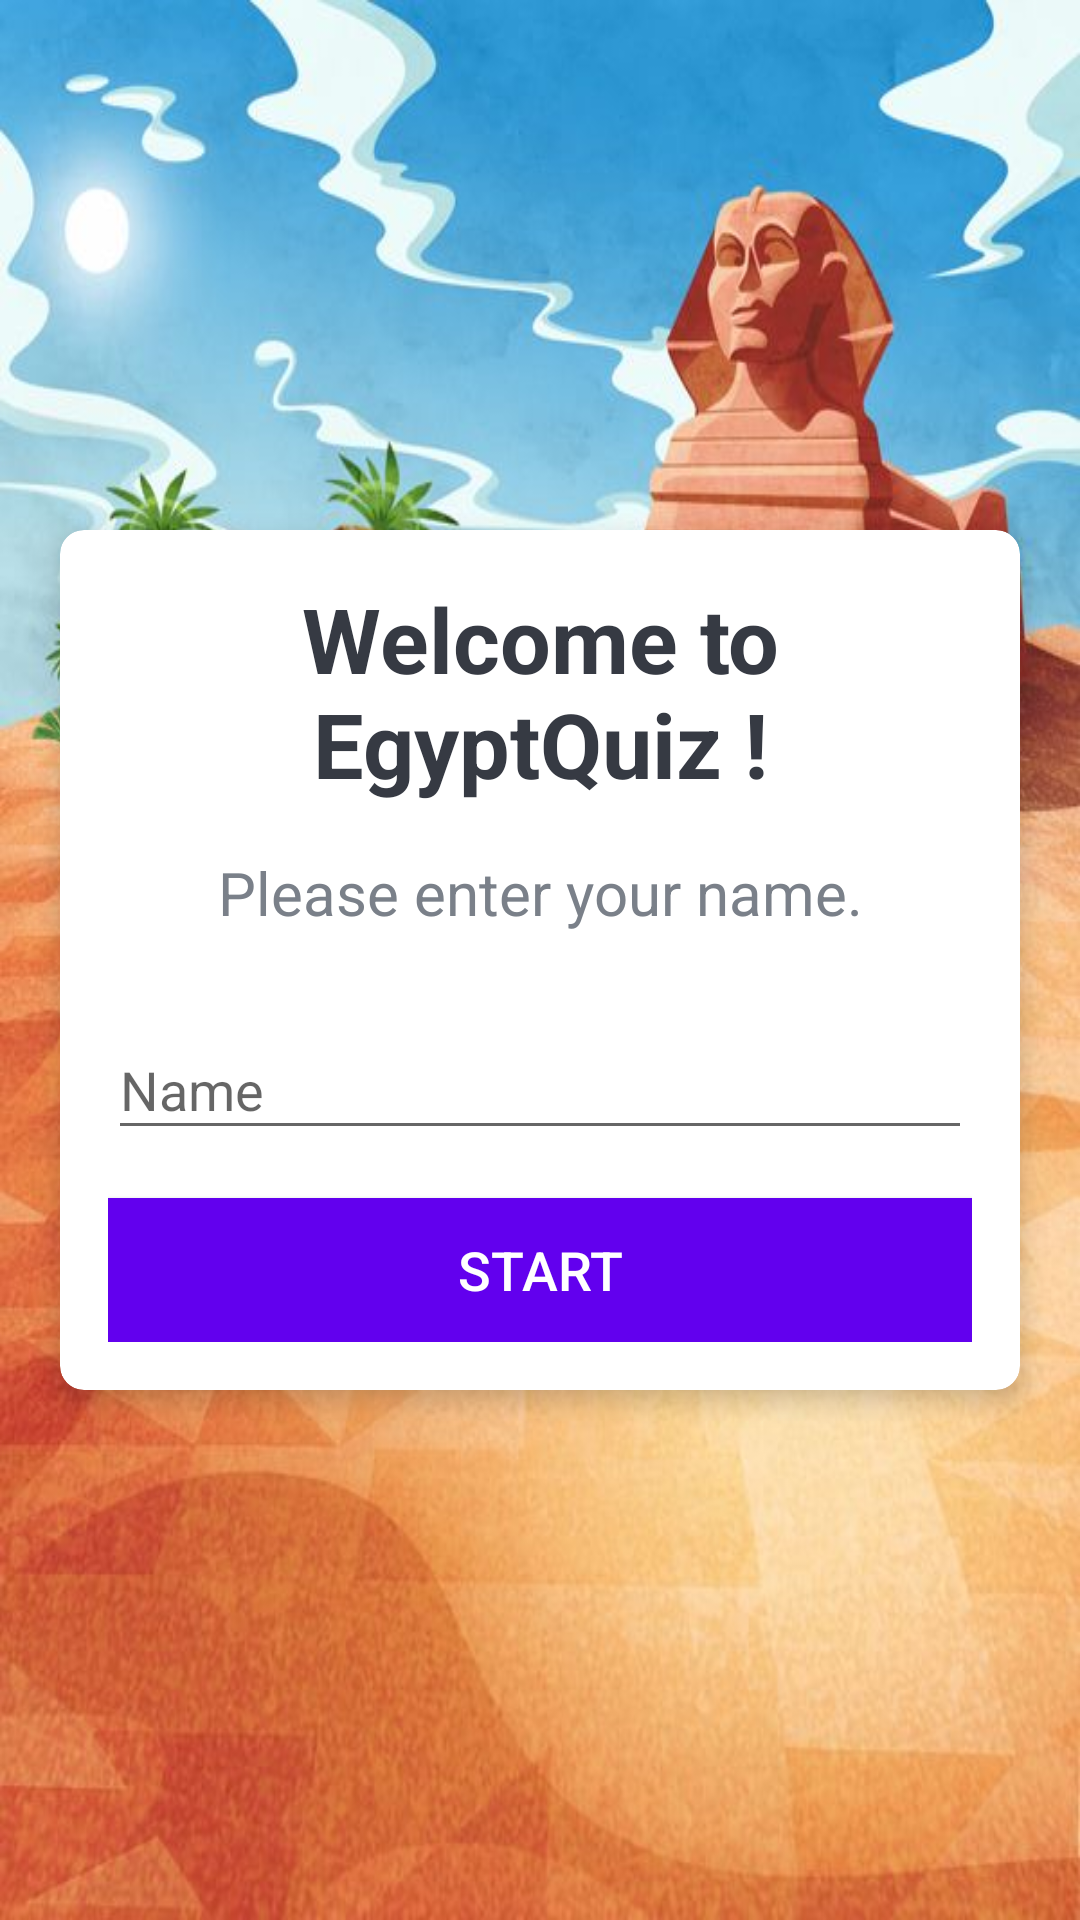

Write the Android layout XML for this screen, with the resource values it uses.
<!-- AndroidManifest.xml: activity theme NoActionBarTheme -->
<!-- res/layout/activity_main.xml -->
<?xml version="1.0" encoding="utf-8"?>
<LinearLayout xmlns:android="http://schemas.android.com/apk/res/android"
    xmlns:app="http://schemas.android.com/apk/res-auto"
    xmlns:tools="http://schemas.android.com/tools"
    android:layout_width="match_parent"
    android:layout_height="match_parent"
    android:gravity="center"
    android:background="@drawable/background"
    android:orientation="vertical"
    tools:context=".MainActivity">

    <androidx.cardview.widget.CardView
        android:id="@+id/cv_main"
        android:layout_width="match_parent"
        android:layout_height="wrap_content"
        android:layout_marginStart="20dp"
        android:layout_marginEnd="20dp"
        android:background="@android:color/white"
        app:cardCornerRadius="8dp"
        app:cardElevation="5dp">

        <LinearLayout
            android:layout_width="match_parent"
            android:layout_height="wrap_content"
            android:orientation="vertical"
            android:padding="16dp">

            <TextView
                android:id="@+id/tv_title"
                android:layout_width="match_parent"
                android:layout_height="wrap_content"
                android:gravity="center"
                android:text="Welcome to EgyptQuiz !"
                android:textColor="#363A43"
                android:textSize="30sp"
                android:textStyle="bold" />

            <TextView
                android:id="@+id/tv_description"
                android:layout_width="match_parent"
                android:layout_height="wrap_content"
                android:layout_marginTop="16dp"
                android:gravity="center"
                android:text="Please enter your name."
                android:textColor="#7A8089"
                android:textSize="20sp" />

            <com.google.android.material.textfield.TextInputLayout
                android:id="@+id/til_name"
                android:layout_width="match_parent"
                android:layout_height="wrap_content"
                android:layout_marginTop="20dp">

                <androidx.appcompat.widget.AppCompatEditText
                    android:id="@+id/et_name"
                    android:layout_width="match_parent"
                    android:layout_height="wrap_content"
                    android:hint="Name"
                    android:imeOptions="actionGo"
                    android:inputType="textCapWords"
                    android:textColor="#363A43"
                    android:textColorHint="#7A8089" />
            </com.google.android.material.textfield.TextInputLayout>

            <Button
                android:id="@+id/btn_start"
                android:layout_width="match_parent"
                android:layout_height="wrap_content"
                android:layout_marginTop="16dp"
                android:background="@color/colorPrimary"
                android:text="Start"
                android:textColor="@android:color/white"
                android:textSize="18sp" />
        </LinearLayout>
    </androidx.cardview.widget.CardView>
</LinearLayout>
<!-- resources referenced by this layout -->
<resources>
  <!-- drawable background: jpg bitmap (drawable, 68821 bytes) -->
  <style name="NoActionBarTheme" parent="Theme.AppCompat.Light.NoActionBar">
          <item name="colorPrimary">@color/colorPrimary</item>
          <item name="colorPrimaryDark">@color/colorPrimaryDark</item>
          <item name="colorAccent">@color/colorAccent</item>
      </style>
  <!-- not gathered from this repository: default colours our renderer supplied (Android Studio template values) -->
  <color name="colorPrimary">#FF6200EE</color>
  <color name="colorPrimaryDark">#FF3700B3</color>
  <color name="colorAccent">#FF03DAC5</color>
</resources>
